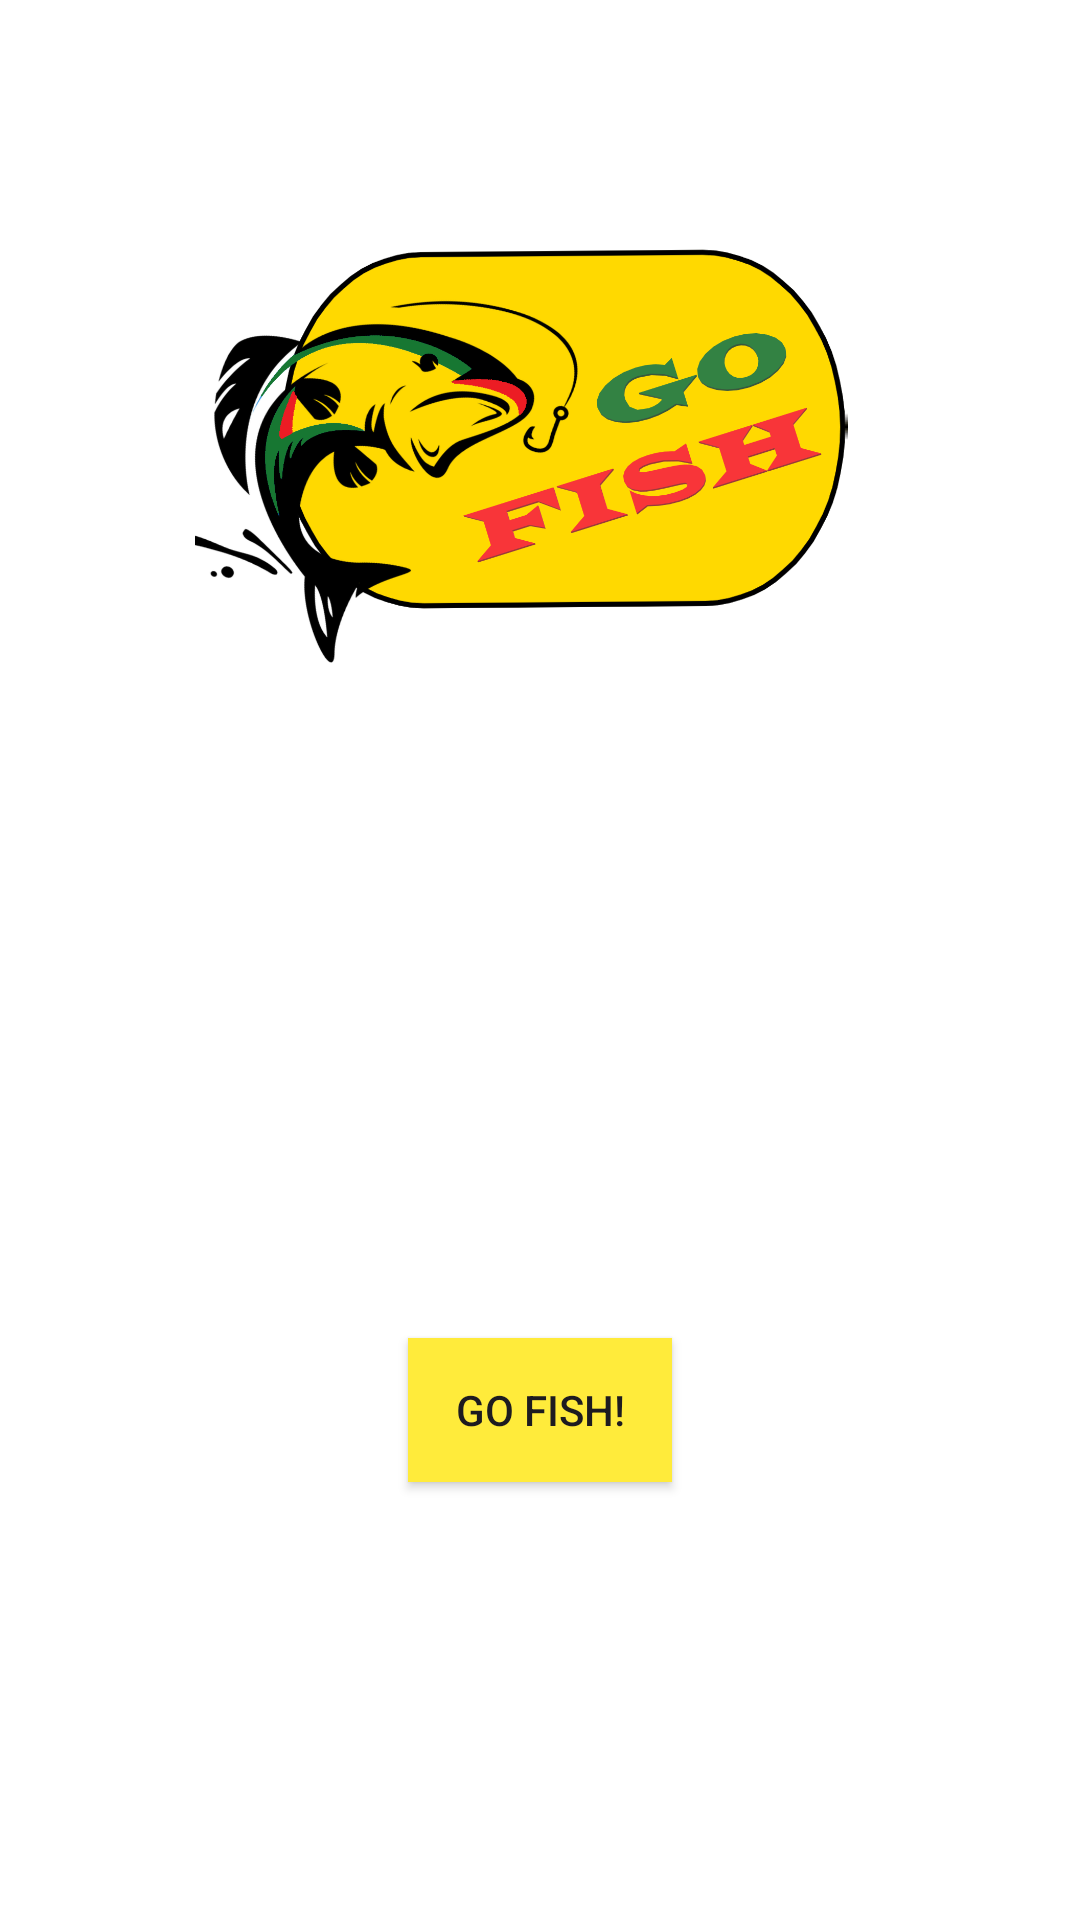

Produce the Android XML layout that renders to this screen, including the resource entries it uses.
<!-- AndroidManifest.xml: application theme Theme.GOFISH -->
<!-- res/layout/activity_main.xml -->
<?xml version="1.0" encoding="utf-8"?>
<androidx.constraintlayout.widget.ConstraintLayout xmlns:android="http://schemas.android.com/apk/res/android"
    xmlns:app="http://schemas.android.com/apk/res-auto"
    xmlns:tools="http://schemas.android.com/tools"
    android:layout_width="match_parent"
    android:layout_height="match_parent"
    tools:context=".MainActivity">

    <ImageView
        android:id="@+id/imageView2"
        android:layout_width="360dp"
        android:layout_height="656dp"
        android:layout_marginStart="30dp"
        android:layout_marginTop="61dp"
        android:layout_marginEnd="21dp"
        android:layout_marginBottom="49dp"
        android:scaleX="10"
        android:scaleY="10"
        app:layout_constraintBottom_toBottomOf="parent"
        app:layout_constraintEnd_toEndOf="parent"
        app:layout_constraintStart_toStartOf="parent"
        app:layout_constraintTop_toBottomOf="@+id/imageView"
        app:srcCompat="@drawable/mainbg" />

    <Button
        android:id="@+id/gofish"
        android:layout_width="wrap_content"
        android:layout_height="wrap_content"
        android:layout_marginTop="300dp"
        android:background="#FFEB3B"
        android:backgroundTint="#FFEB3B"
        android:text="Go fish!"
        app:layout_constraintBottom_toBottomOf="parent"
        app:layout_constraintEnd_toEndOf="parent"
        app:layout_constraintStart_toStartOf="parent"
        app:layout_constraintTop_toTopOf="parent" />

    <ImageView
        android:id="@+id/imageView"
        android:layout_width="230dp"
        android:layout_height="542dp"
        android:layout_marginTop="-350dp"
        app:layout_constraintBottom_toBottomOf="parent"
        app:layout_constraintEnd_toEndOf="parent"
        app:layout_constraintStart_toStartOf="parent"
        app:layout_constraintTop_toTopOf="parent"
        app:srcCompat="@drawable/gofish" />

</androidx.constraintlayout.widget.ConstraintLayout>
<!-- resources referenced by this layout -->
<resources>
  <!-- drawable gofish: png bitmap (drawable, 218614 bytes) -->
  <!-- drawable mainbg: png bitmap (drawable, 3608 bytes) -->
  <style name="Theme.GOFISH" parent="Base.Theme.GOFISH" />
  <style name="Base.Theme.GOFISH" parent="Theme.Material3.DayNight.NoActionBar">
          
          
      </style>
</resources>
